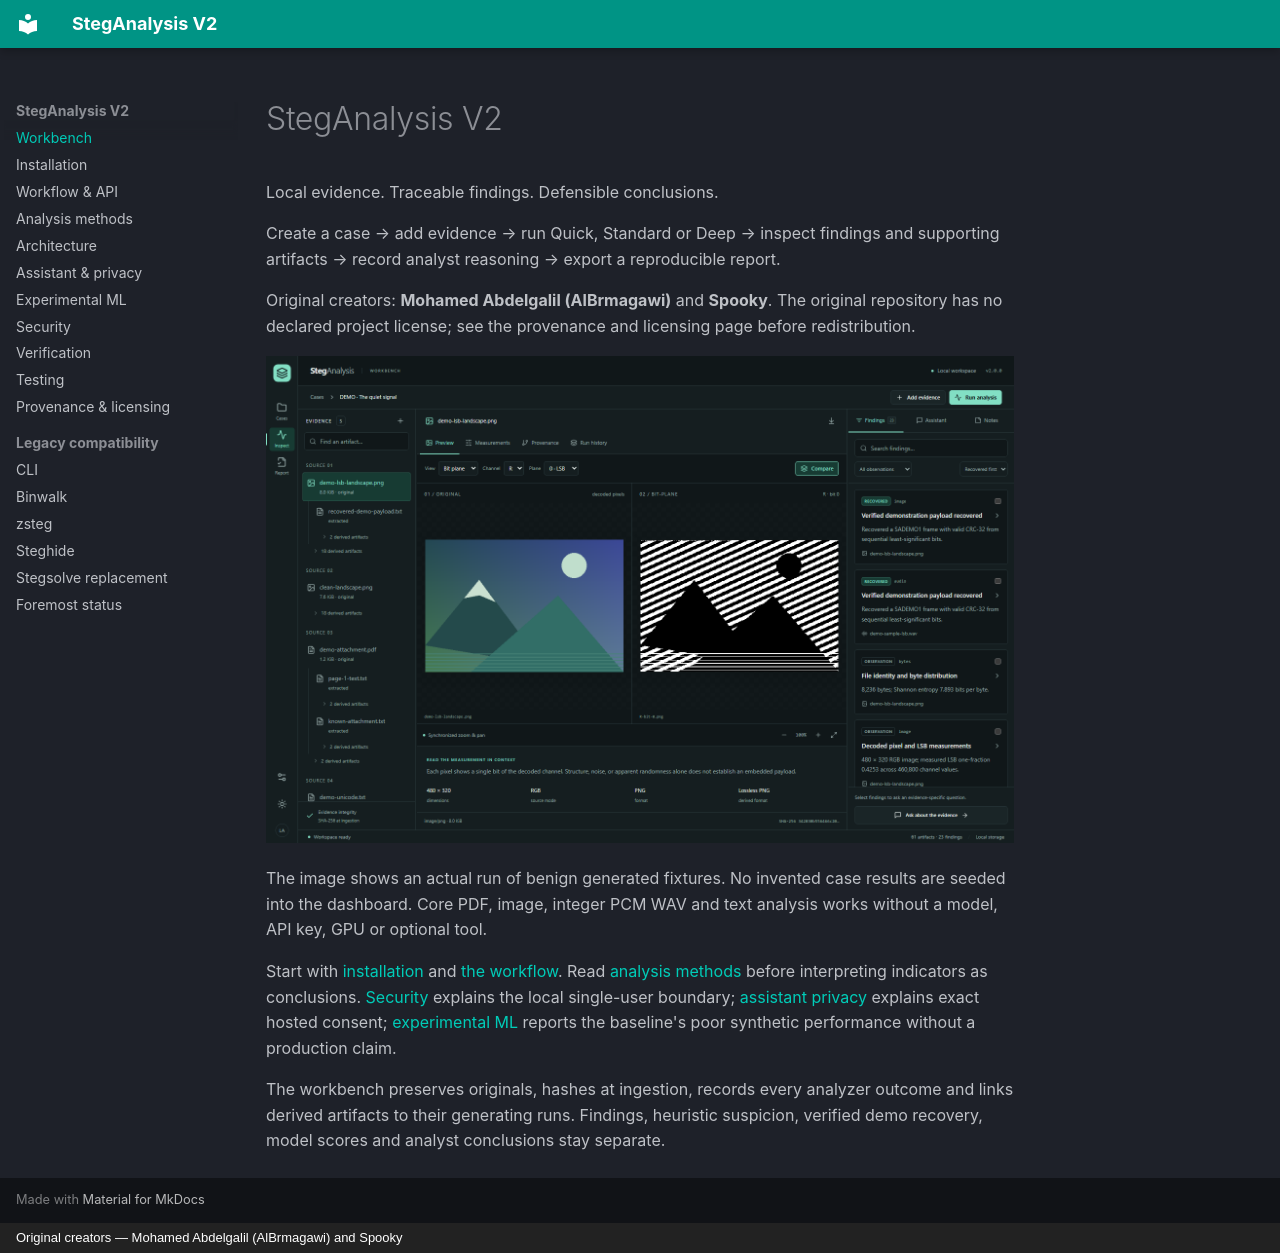

repository: AlBrmagawi/StegAnalysis-V2-AI-Assisted · page: index.html · generator: mkdocs · copyright: Original creators — Mohamed Abdelgalil (AlBrmagawi) and Spooky

# StegAnalysis V2

Local evidence. Traceable findings. Defensible conclusions.

Create a case → add evidence → run Quick, Standard or Deep → inspect findings and supporting artifacts → record analyst reasoning → export a reproducible report.

Original creators: **Mohamed Abdelgalil (AlBrmagawi)** and **Spooky**. The original repository has no declared project license; see the provenance and licensing page before redistribution.

![Real generated-fixture investigation](screenshots/investigation-desktop.png)

The image shows an actual run of benign generated fixtures. No invented case results are seeded into the dashboard. Core PDF, image, integer PCM WAV and text analysis works without a model, API key, GPU or optional tool.

Start with [installation](installation.md) and [the workflow](usage.md). Read [analysis methods](analyzers.md) before interpreting indicators as conclusions. [Security](security.md) explains the local single-user boundary; [assistant privacy](assistant.md) explains exact hosted consent; [experimental ML](ml.md) reports the baseline's poor synthetic performance without a production claim.

The workbench preserves originals, hashes at ingestion, records every analyzer outcome and links derived artifacts to their generating runs. Findings, heuristic suspicion, verified demo recovery, model scores and analyst conclusions stay separate.
